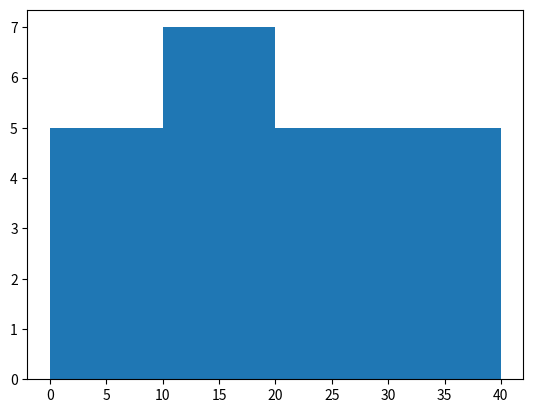

Generate this figure with matplotlib:
#!/usr/bin/python


#Histogram example

from matplotlib import pyplot as plt

age = [21,35,14,3,17,19,31,12,22,8,29,9,4,38,15,32,14,27,9,12,21,33]
bins = [0,10,20,30,40]

plt.hist(age,bins)
plt.show()
